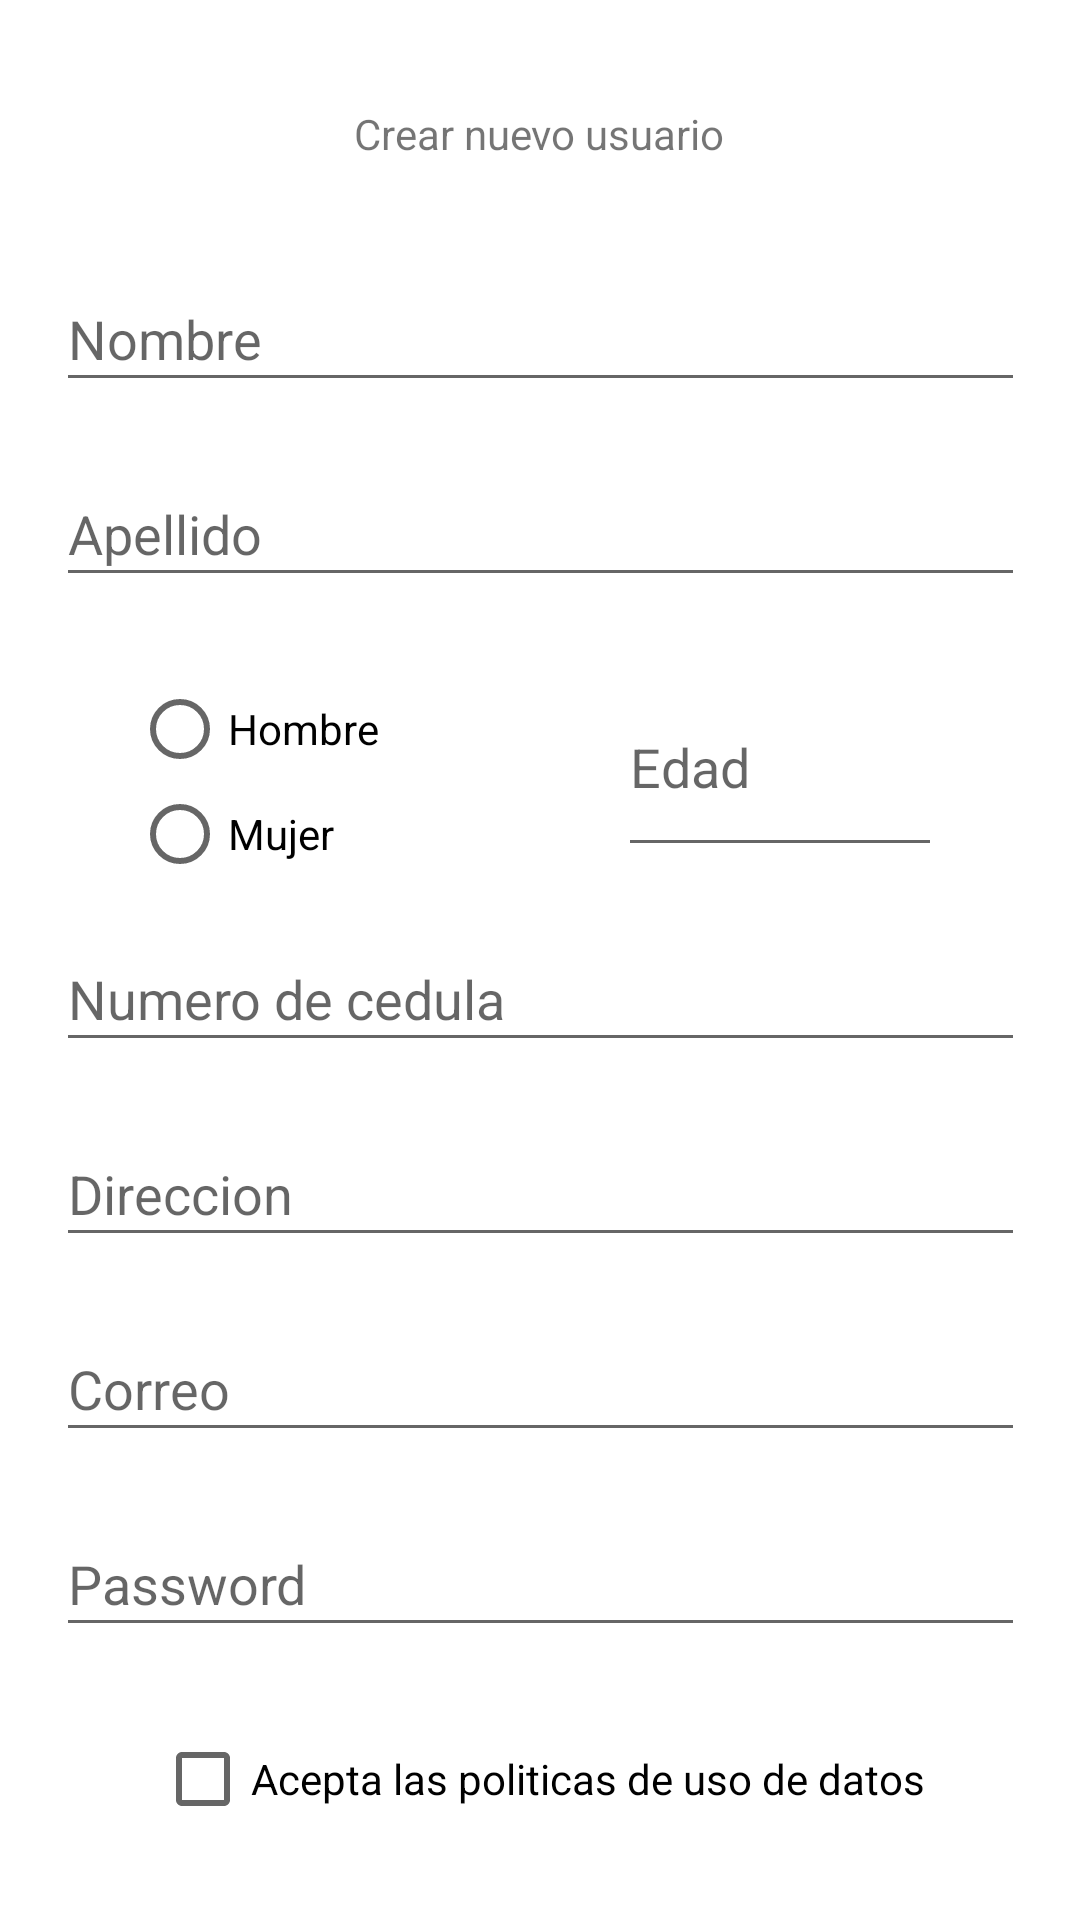

Layout XML and referenced resources for this Android screen:
<!-- AndroidManifest.xml: application theme Theme.Logini -->
<!-- res/layout/activity_registro.xml -->
<?xml version="1.0" encoding="utf-8"?>
<androidx.constraintlayout.widget.ConstraintLayout xmlns:android="http://schemas.android.com/apk/res/android"
    xmlns:app="http://schemas.android.com/apk/res-auto"
    xmlns:tools="http://schemas.android.com/tools"
    android:layout_width="match_parent"
    android:layout_height="match_parent"
    android:orientation="vertical"
    tools:context=".Registro">

    <TextView
        android:id="@+id/textView"
        android:layout_width="158dp"
        android:layout_height="49dp"
        android:layout_margin="20dp"
        android:layout_marginTop="4dp"
        android:layout_weight="1"
        android:gravity="center"
        android:text="Crear nuevo usuario"
        app:layout_constraintEnd_toEndOf="parent"
        app:layout_constraintHorizontal_bias="0.498"
        app:layout_constraintStart_toStartOf="parent"
        app:layout_constraintTop_toTopOf="parent" />

    <EditText
        android:id="@+id/RegNombre"
        android:layout_width="323dp"
        android:layout_height="45dp"
        android:layout_margin="20dp"
        android:layout_marginTop="8dp"
        android:layout_weight="1"
        android:hint="Nombre"
        android:inputType="textPersonName"
        app:layout_constraintEnd_toEndOf="parent"
        app:layout_constraintStart_toStartOf="parent"
        app:layout_constraintTop_toBottomOf="@+id/textView" />

    <EditText
        android:id="@+id/RegApellido"
        android:layout_width="323dp"
        android:layout_height="45dp"
        android:layout_margin="20dp"
        android:layout_marginTop="8dp"
        android:layout_weight="1"
        android:hint="Apellido"
        android:inputType="textPersonName"
        app:layout_constraintEnd_toEndOf="parent"
        app:layout_constraintStart_toStartOf="parent"
        app:layout_constraintTop_toBottomOf="@+id/RegNombre" />

    <EditText
        android:id="@+id/RegEdad"
        android:layout_width="108dp"
        android:layout_height="70dp"
        android:layout_margin="20dp"
        android:layout_marginTop="24dp"
        android:layout_weight="1"
        android:hint="Edad"

        android:inputType="number"
        app:layout_constraintEnd_toEndOf="parent"
        app:layout_constraintHorizontal_bias="0.564"
        app:layout_constraintStart_toEndOf="@+id/radioGroup2"
        app:layout_constraintTop_toBottomOf="@+id/RegApellido" />

    <RadioGroup
        android:id="@+id/radioGroup2"
        android:layout_width="108dp"
        android:layout_height="70dp"
        android:layout_marginStart="44dp"
        android:layout_marginTop="20dp"
        app:layout_constraintStart_toStartOf="parent"
        app:layout_constraintTop_toBottomOf="@+id/RegApellido">

        <RadioButton
            android:id="@+id/RegRadbtnH"
            android:layout_width="wrap_content"
            android:layout_height="wrap_content"
            android:text="Hombre" />

        <RadioButton
            android:id="@+id/RegRadbtnM"
            android:layout_width="wrap_content"
            android:layout_height="wrap_content"
            android:text="Mujer" />
    </RadioGroup>

    <EditText
        android:id="@+id/RegCedula"
        android:layout_width="323dp"
        android:layout_height="45dp"
        android:layout_margin="20dp"
        android:layout_marginTop="24dp"
        android:hint="Numero de cedula"
        android:inputType="number"
        app:layout_constraintEnd_toEndOf="parent"
        app:layout_constraintStart_toStartOf="parent"
        app:layout_constraintTop_toBottomOf="@+id/radioGroup2" />

    <EditText
        android:id="@+id/RegDireccion"
        android:layout_width="323dp"
        android:layout_height="45dp"
        android:layout_margin="20dp"
        android:layout_marginTop="24dp"
        android:hint="Direccion"
        android:inputType="textPersonName"
        app:layout_constraintEnd_toEndOf="parent"
        app:layout_constraintStart_toStartOf="parent"
        app:layout_constraintTop_toBottomOf="@+id/RegCedula" />

    <EditText
        android:id="@+id/RegUser"
        android:layout_width="323dp"
        android:layout_height="45dp"
        android:layout_margin="20dp"
        android:layout_marginTop="24dp"
        android:layout_weight="1"
        android:hint="Correo"
        android:inputType="textEmailAddress"
        app:layout_constraintEnd_toEndOf="parent"
        app:layout_constraintStart_toStartOf="parent"
        app:layout_constraintTop_toBottomOf="@+id/RegDireccion" />

    <EditText
        android:id="@+id/RegPass"
        android:layout_width="323dp"
        android:layout_height="45dp"
        android:layout_margin="20dp"
        android:layout_marginTop="24dp"
        android:layout_weight="1"
        android:hint="Password"
        android:inputType="textPassword"
        app:layout_constraintEnd_toEndOf="parent"
        app:layout_constraintStart_toStartOf="parent"
        app:layout_constraintTop_toBottomOf="@+id/RegUser" />

    <CheckBox
        android:id="@+id/RegCheckbx"
        android:layout_width="wrap_content"
        android:layout_height="wrap_content"
        android:layout_margin="20dp"
        android:layout_marginTop="24dp"
        android:text="Acepta las politicas de uso de datos"
        app:layout_constraintEnd_toEndOf="parent"
        app:layout_constraintStart_toStartOf="parent"
        app:layout_constraintTop_toBottomOf="@+id/RegPass" />

    <Button
        android:id="@+id/btnRegRegistrar"
        android:layout_width="220dp"
        android:layout_height="40dp"
        android:layout_margin="20dp"
        android:layout_marginTop="8dp"
        android:text="Registrar"
        app:layout_constraintEnd_toEndOf="parent"
        app:layout_constraintHorizontal_bias="0.497"
        app:layout_constraintStart_toStartOf="parent"
        app:layout_constraintTop_toBottomOf="@+id/RegCheckbx" />

    <Button
        android:id="@+id/btnRegCancelar"
        android:layout_width="220dp"
        android:layout_height="44dp"
        android:layout_margin="20dp"
        android:layout_marginTop="4dp"
        android:text="Cancelar"
        app:layout_constraintEnd_toEndOf="parent"
        app:layout_constraintHorizontal_bias="0.497"
        app:layout_constraintStart_toStartOf="parent"
        app:layout_constraintTop_toBottomOf="@+id/btnRegRegistrar" />

</androidx.constraintlayout.widget.ConstraintLayout>
<!-- resources referenced by this layout -->
<resources>
  <style name="Theme.Logini" parent="Theme.MaterialComponents.DayNight.DarkActionBar">
          
          <item name="colorPrimary">@color/purple_500</item>
          <item name="colorPrimaryVariant">@color/purple_700</item>
          <item name="colorOnPrimary">@color/white</item>
          
          <item name="colorSecondary">@color/teal_200</item>
          <item name="colorSecondaryVariant">@color/teal_700</item>
          <item name="colorOnSecondary">@color/black</item>
          
          <item name="android:statusBarColor" tools:targetApi="l">?attr/colorPrimaryVariant</item>
          
      </style>
  <!-- not gathered from this repository: default colours our renderer supplied (Android Studio template values) -->
  <color name="purple_500">#FF6200EE</color>
  <color name="purple_700">#FF3700B3</color>
  <color name="teal_200">#FF03DAC5</color>
  <color name="teal_700">#FF018786</color>
  <color name="black">#FF000000</color>
  <color name="white">#FFFFFFFF</color>
</resources>
